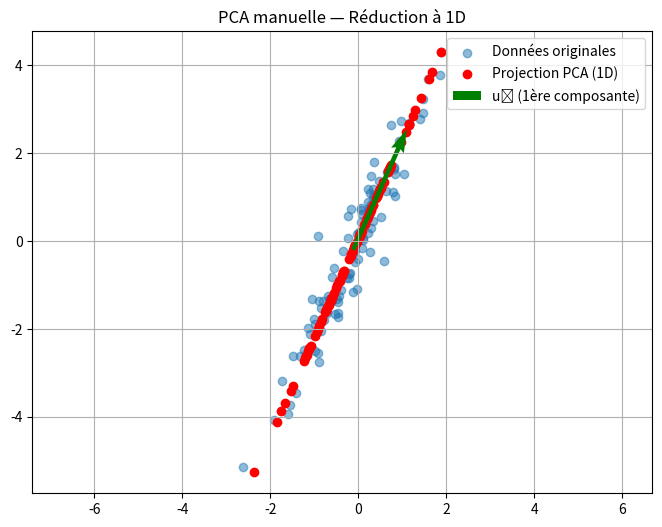

Here is the Python script that generated this plot:
import numpy as np
import matplotlib.pyplot as plt

# Générer 100 points 2D autour d'une droite
np.random.seed(42)
X = np.random.randn(100, 2)
X[:, 1] = 2 * X[:, 0] + 0.5 * np.random.randn(100)  # Introduire corrélation

# plt.scatter(X[:, 0], X[:, 1])
# plt.axis('equal')
# plt.title("Nuage de points (avant PCA)")
# plt.show()

def main():

    # Step 1 - Center data
    mean_cols = np.mean(X, axis=0)
    X_centered = X - mean_cols

    # Step 2 - Calculate covariance matrix
    n = X_centered.shape[0]
    X_covariance = (1/n) *  X_centered.T @ X_centered

    # Step 3 - Own vectors decompositions
    eigvals, eigvects = np.linalg.eigh(X_covariance)

    index_desc = np.argsort(eigvals)[::-1]
    eigvals_desc = eigvals[index_desc]
    eigvects_desc = eigvects[:, index_desc]

    # Step 4 - Dimension reduction (1D)
    u1 = eigvects_desc[:, 0]
    X_proj = X_centered @ u1

    # Step 5 - Visualisation
    X_reconstructed = np.outer(X_proj, u1) + mean_cols

    plt.figure(figsize=(8, 6))
    plt.scatter(X[:, 0], X[:, 1], alpha=0.5, label="Données originales")
    plt.scatter(X_reconstructed[:, 0], X_reconstructed[:, 1], color='red', label="Projection PCA (1D)")
    
    scale = 3
    origin = mean_cols
    v = u1 * scale
    plt.quiver(*origin, *v, angles='xy', scale_units='xy', scale=1, color='green', label="u₁ (1ère composante)")

    plt.axis('equal')
    plt.grid(True)
    plt.legend()
    plt.title("PCA manuelle — Réduction à 1D")
    plt.show()

    

    


if __name__ == "__main__":
    main()